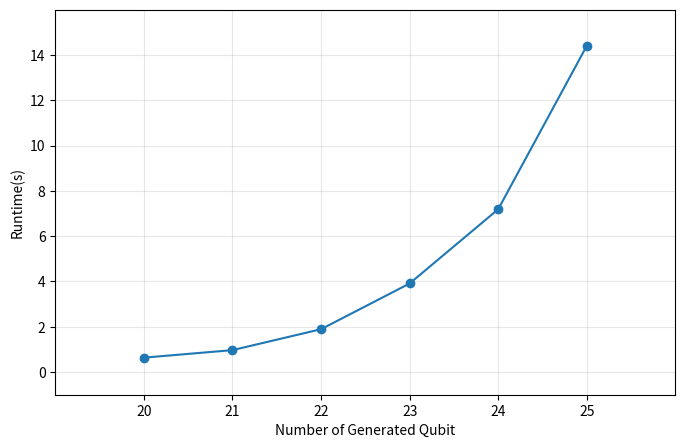

Here is the Python script that generated this plot:
# import numpy as np
# import matplotlib.pyplot as plt


# qbit = np.array([10, 20, 40, 60, 80, 100])
# key_size = np.array([4, 8, 16, 22, 28, 35])

# plt.figure(figsize=(9,5.5))

# plt.plot(qbit, key_size, ls='-', marker='o', markersize=7)

# plt.xlim(10, 100)
# plt.ylim(0, 35)

# plt.yticks(np.arange(5, 37, 5), fontsize=18)
# plt.xticks(np.arange(20, 101, 20), fontsize=18)

# plt.xlabel(r'Number of Generated Qubit', fontsize=23)
# plt.ylabel(r'Key size (bits)', fontsize=23)
# plt.grid()

# plt.savefig('Yudai_figure.png', format='png', bbox_inches="tight")

# plt.show()


# import numpy as np
# import matplotlib.pyplot as plt


# qbit = np.array([20, 21, 22, 23, 24, 25])
# key_size = np.array([0, 1, 3, 6, 10, 15])

# plt.figure(figsize=(4,2.5))

# plt.plot(qbit, key_size, ls='-', marker='o')

# plt.xlim(8, 102)
# plt.ylim(-1, 36)

# plt.yticks(np.arange(5, 37, 5))
# plt.xticks(np.arange(20, 101, 20))

# plt.xlabel(r'Number of Generated Qubit')
# plt.ylabel(r'Key size (bits)')
# plt.grid(alpha=0.3)

# plt.savefig('Yudai_figure.png', format='png', bbox_inches="tight", dpi=600)

# plt.show()

import numpy as np
import matplotlib.pyplot as plt

qbit = np.array([20, 21, 22, 23, 24, 25])
Runtime = np.array([0.63694, 0.96880, 1.89293, 3.91233, 7.18938, 14.4047])

plt.figure(figsize=(8, 5))

plt.plot(qbit, Runtime, ls='-', marker='o')

plt.xlim(19, 26)
plt.ylim(-1, 16)

plt.yticks(np.arange(0, 16, 2))
plt.xticks(np.arange(20, 26, 1))

plt.xlabel(r'Number of Generated Qubit')
plt.ylabel(r'Runtime(s)')
plt.grid(alpha=0.3)

plt.savefig('Yudai_figure.png', format='png', bbox_inches="tight", dpi=300)

plt.show()